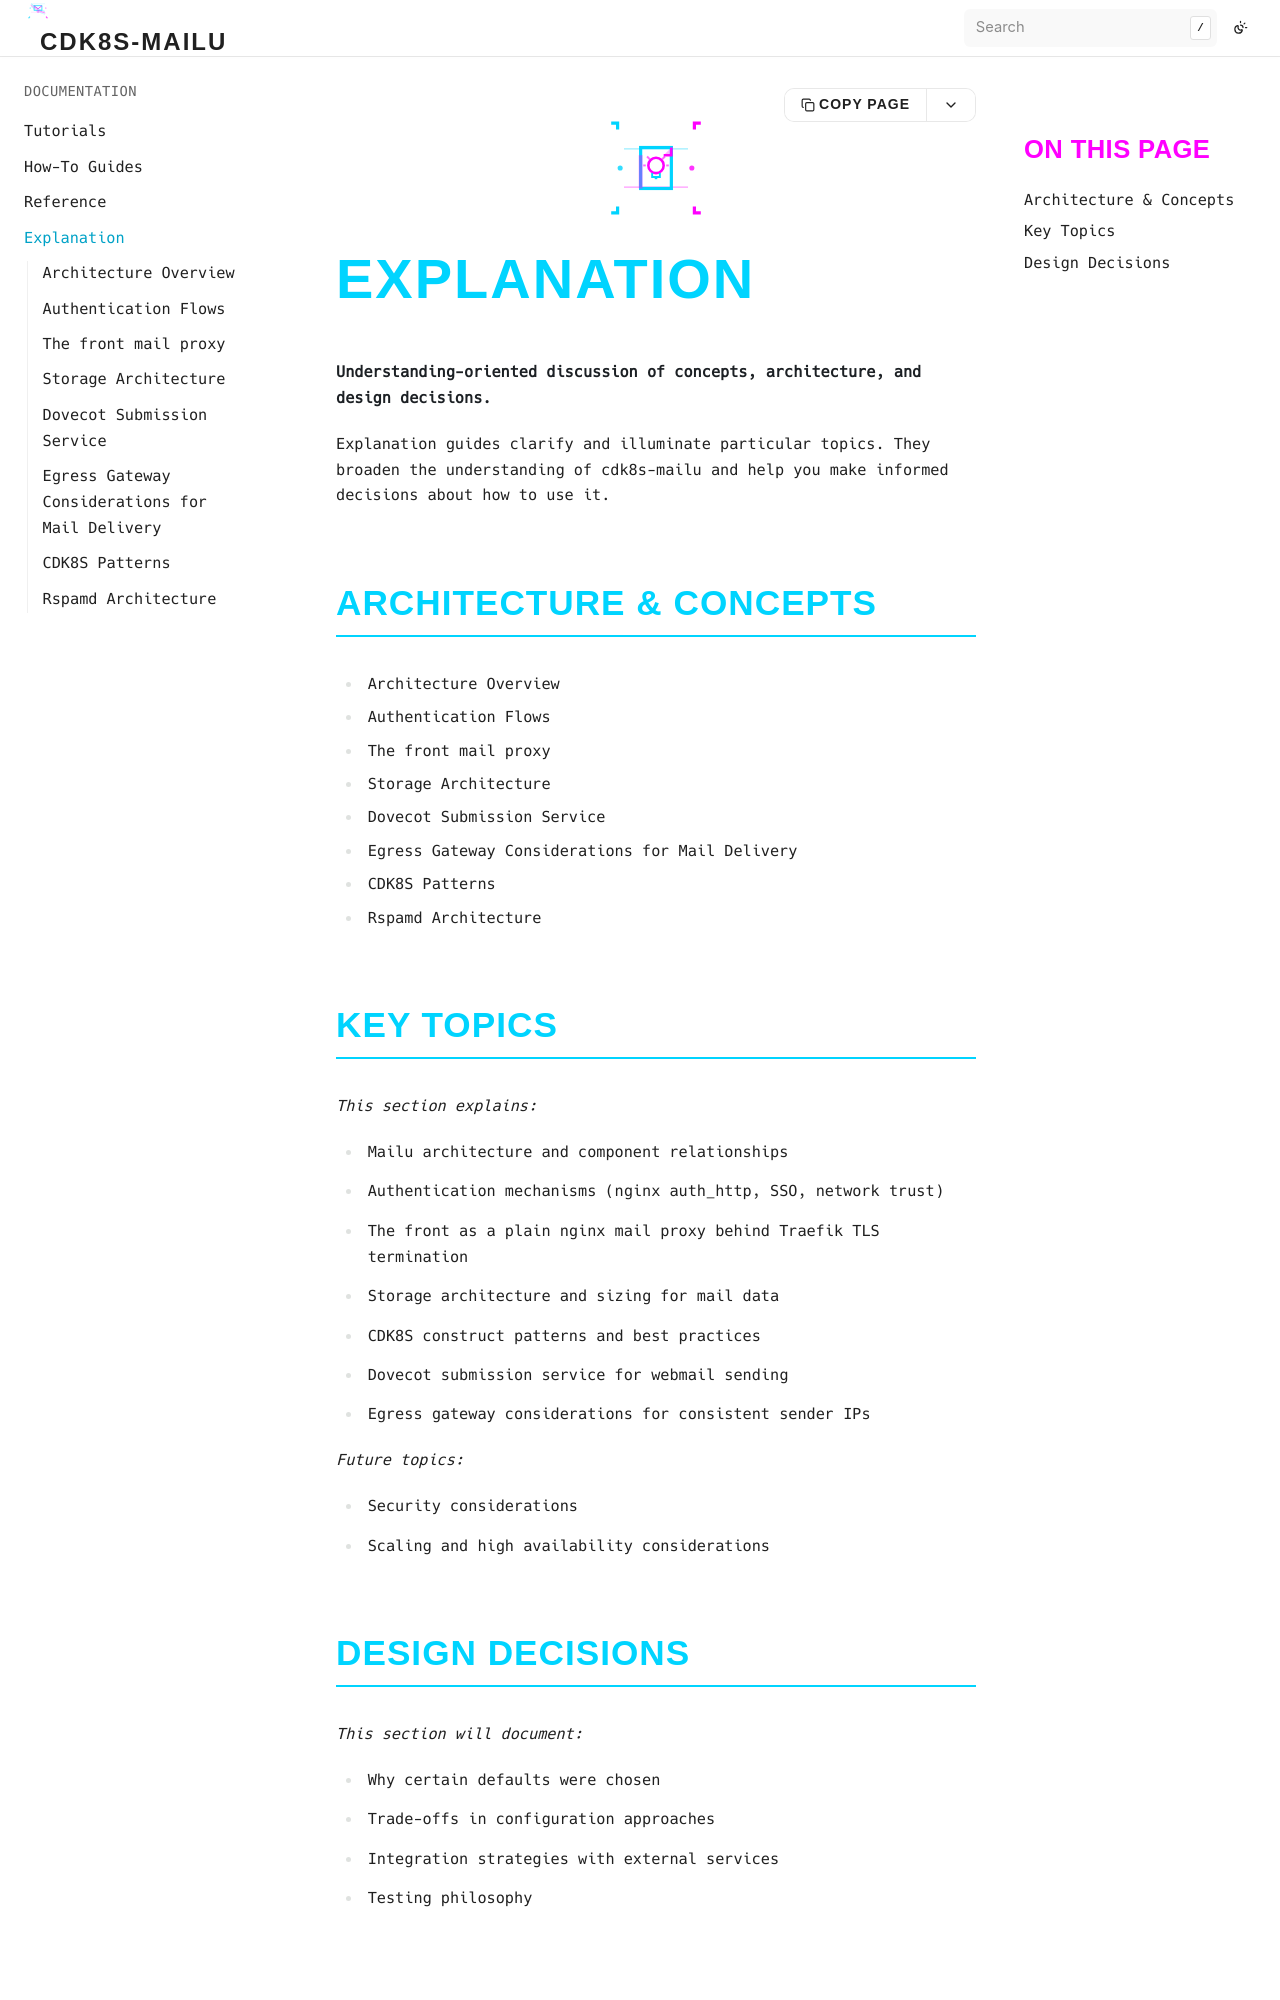

repository: bluedynamics/cdk8s-mailu · page: explanation/index.html · generator: sphinx

```{image} ../_static/kup6s-icon-explanation.svg
:align: center
:class: section-icon-large
```

# Explanation

**Understanding-oriented discussion of concepts, architecture, and design decisions.**

Explanation guides clarify and illuminate particular topics. They broaden the understanding of cdk8s-mailu and help you make informed decisions about how to use it.

## Architecture & Concepts

```{toctree}
---
maxdepth: 1
titlesonly: true
---
architecture
authentication-flows
front-mail-proxy
storage-architecture
dovecot-submission
egress-gateway-considerations
cdk8s-patterns
rspamd-architecture
```

## Key Topics

*This section explains:*
- Mailu architecture and component relationships
- Authentication mechanisms (nginx auth_http, SSO, network trust)
- The front as a plain nginx mail proxy behind Traefik TLS termination
- Storage architecture and sizing for mail data
- CDK8S construct patterns and best practices
- Dovecot submission service for webmail sending
- Egress gateway considerations for consistent sender IPs

*Future topics:*
- Security considerations
- Scaling and high availability considerations
